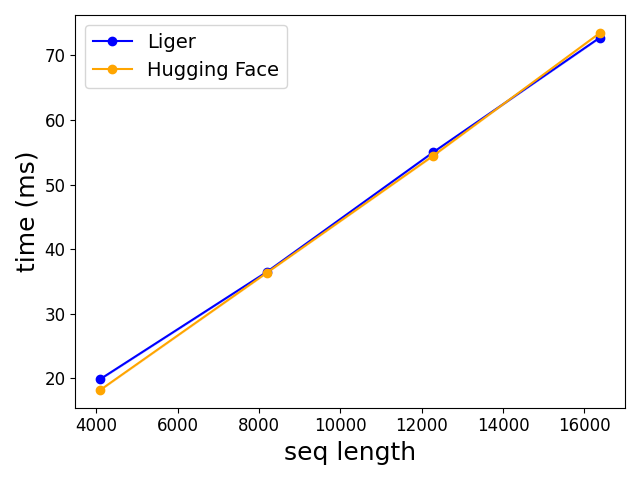

Source data for this figure (header and first rows):
N, Liger, Hugging Face
4096, 19.88, 18.2
8192, 36.49, 36.35
12288, 55.04, 54.5
16384, 72.78, 73.5
